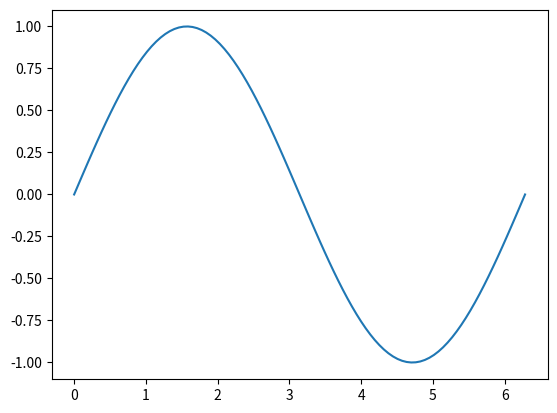
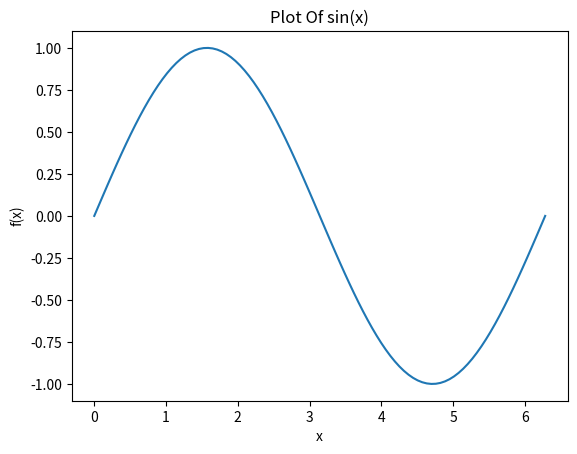
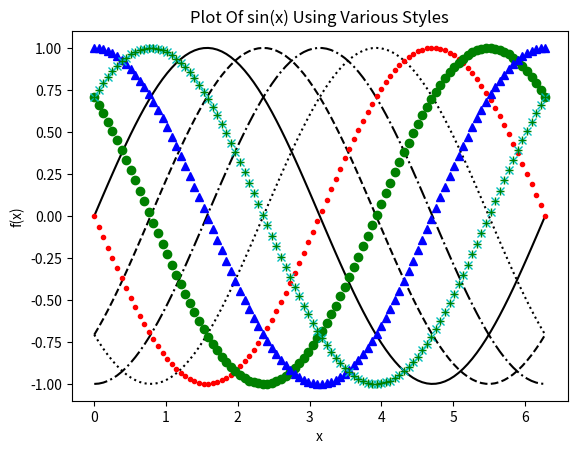
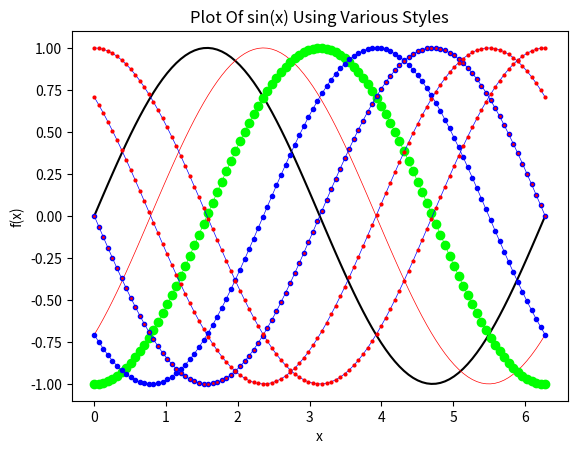
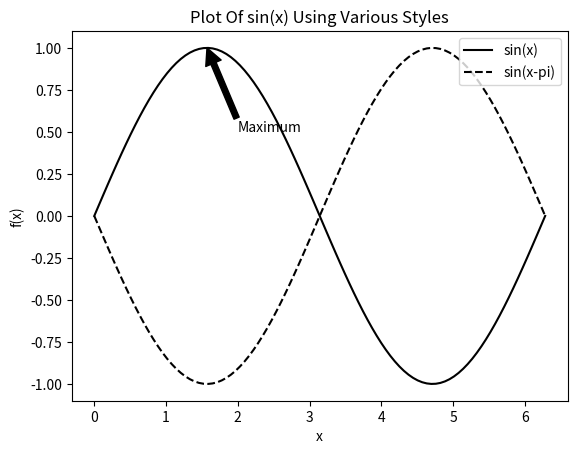
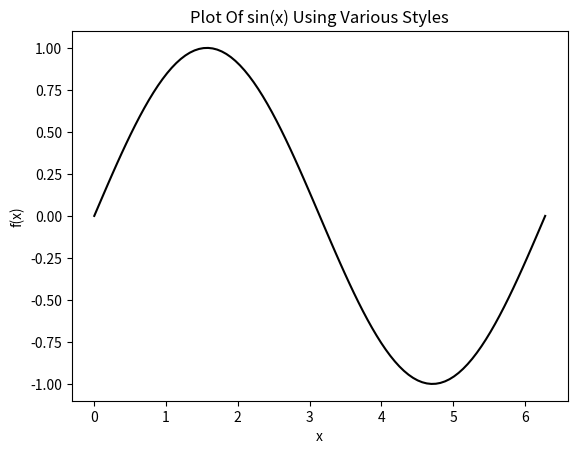

These charts were generated, in order, by the following Python code:
from matplotlib import pyplot as plt
import numpy as np

################################################################################
# Create data.
################################################################################
x = np.linspace(0, 2*np.pi, 100)
y = np.sin(x)
y1 = np.sin(x - 1 * np.pi / 4)
y2 = np.sin(x - 2 * np.pi / 4)
y3 = np.sin(x - 3 * np.pi / 4)
y4 = np.sin(x - 4 * np.pi / 4)
y5 = np.sin(x - 5 * np.pi / 4)
y6 = np.sin(x - 6 * np.pi / 4)
y7 = np.sin(x - 7 * np.pi / 4)
 
################################################################################
# Most simple plot.
################################################################################
plt.figure()
plt.plot(x, y)

################################################################################
# Add axis labels.
################################################################################
plt.figure()
plt.plot(x, y)

plt.xlabel('x')
plt.ylabel('f(x)')
plt.title('Plot Of sin(x)')

################################################################################
# Create different plot styles using Mablab styling.
################################################################################
plt.figure()
plt.plot(x, y, 'k-')
plt.plot(x, y1, 'k--')
plt.plot(x, y2, 'k-.')
plt.plot(x, y3, 'k:')
plt.plot(x, y4, 'r.')
plt.plot(x, y5, 'go')
plt.plot(x, y6, 'b^')
plt.plot(x, y7, 'cx')
plt.plot(x, y7, 'g+')

plt.xlabel('x')
plt.ylabel('f(x)')
plt.title('Plot Of sin(x) Using Various Styles') 

################################################################################
# Create different plot styles using explicit styling & HEX color codes.
################################################################################
plt.figure()
plt.plot(x, y, color='#000000', linestyle='-')
plt.plot(x, y1, color='#ff0000', ls='-', linewidth=0.5)
plt.plot(x, y2, color='#00ff00', ls='-', lw=0.5, marker='o')
plt.plot(x, y3, color='#0000ff', ls='-', lw=0.5, marker='o', markersize=3)
plt.plot(x, y4, color='#0000ff', ls='-', lw=0.5, marker='o', ms=3, markerfacecolor='#ff0000')
plt.plot(x, y5, color='#0000ff', ls='-', lw=0.5, marker='o', ms=3, mfc='#ff0000', markeredgewidth=0)
plt.plot(x, y6, color='#0000ff', ls='-', lw=0.5, marker='o', ms=3, mfc='#ff0000', mew=0)

plt.xlabel('x')
plt.ylabel('f(x)')
plt.title('Plot Of sin(x) Using Various Styles') 

################################################################################
# Plot labeling & annotation.
################################################################################
plt.figure()
plt.plot(x, y, color='#000000', linestyle='-', label='sin(x)') 
plt.plot(x, y4, color='#000000', linestyle='--', label='sin(x-pi)') 

plt.annotate('Maximum', xy=(np.pi/2,1), xytext=(2,0.5), 
                arrowprops=dict(facecolor='black'))

lgd = plt.legend(loc='upper right', ncol=1)
plt.xlabel('x')
plt.ylabel('f(x)')
plt.title('Plot Of sin(x) Using Various Styles') 

################################################################################
# Plot saving options.
################################################################################
plt.figure()
plt.plot(x, y, color='#000000', linestyle='-', label='sin(x)') 
plt.xlabel('x')
plt.ylabel('f(x)')
plt.title('Plot Of sin(x) Using Various Styles') 
plt.savefig('plot_sin_save_default.png') 
plt.savefig('plot_sin_save_300_dpi.png', dpi=300) 
plt.savefig('plot_sin_save_300_dpi_tight.png', dpi=300, bbox_inches='tight') 
plt.savefig('plot_sin_save_300_dpi_tight.pdf', dpi=300, bbox_inches='tight') 

# Notes:
#
# 1. Tightening the border with the bbox_inches argument can help remove 
#    unneeded whitespace; however, this can clip elements outside of the plot 
#    such as axis labels, legends, etc.  As such, be sure to examine plots to 
#    ensure that all peripheral elements are present.  If this approach cannot
#    be made to work, using external tools to automatically crop the images
#    can be more straightforward (e.g., mogrify -trim image.png from the 
#    ImageMagick suite of tools).
#
# 2. Note that we adjust the image resolution (dots per inch --- dpi) to 
#    increase the image size.  This provides a benefit whereby images can be 
#    made large on a printed page without appearing pixelated.  Alternatively,
#    we generated a PDF file, which is a "vector" format, which allows for 
#    unlimited scaling.  However, a caution: plotting *very* detailed data
#    (such as nuclear cross sections) with PDF or other vector formats can lead 
#    to large files.
#

################################################################################
# Show the plots.
################################################################################
plt.show()
 
